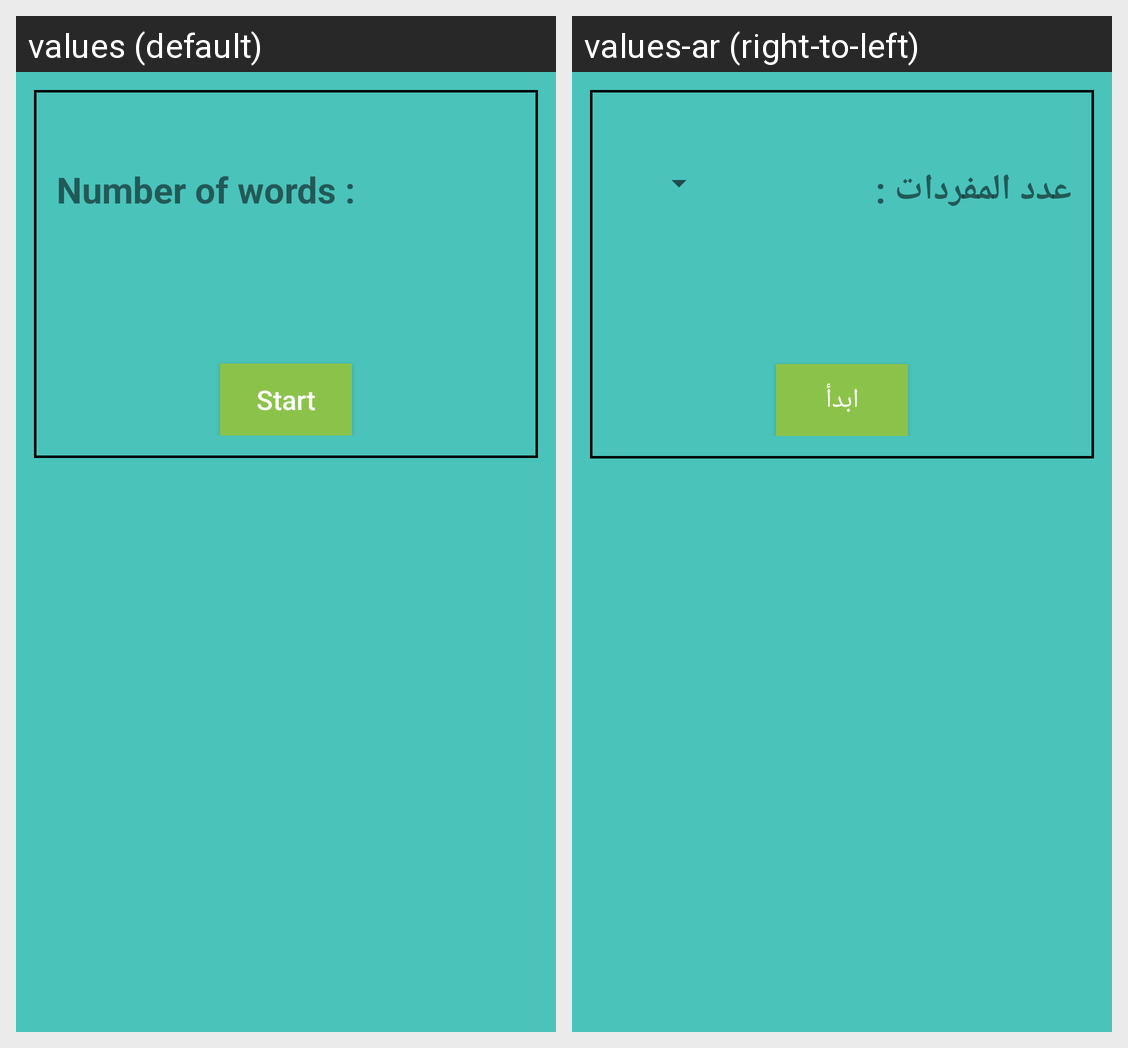

Locale-by-locale string values for the Android screen shown in this grid:
Android screen res/layout/fragment_setup.xml rendered under 2 locales, left to right: values (default), values-ar (right-to-left). Device: Nexus 5 (rendered at 1080×1920; each locale shown at half size, 540×960, under a caption strip naming it); theme AppTheme.
Strings drawn on this screen, with the default value and each locale's value (text and hints the layout hard-codes, and strings that could not be matched under every locale, appear in the picture but are not listed):

str_items
  values: Number of words :
  values-ar: عدد المفردات :

str_start
  values: Start
  values-ar: ابدأ
